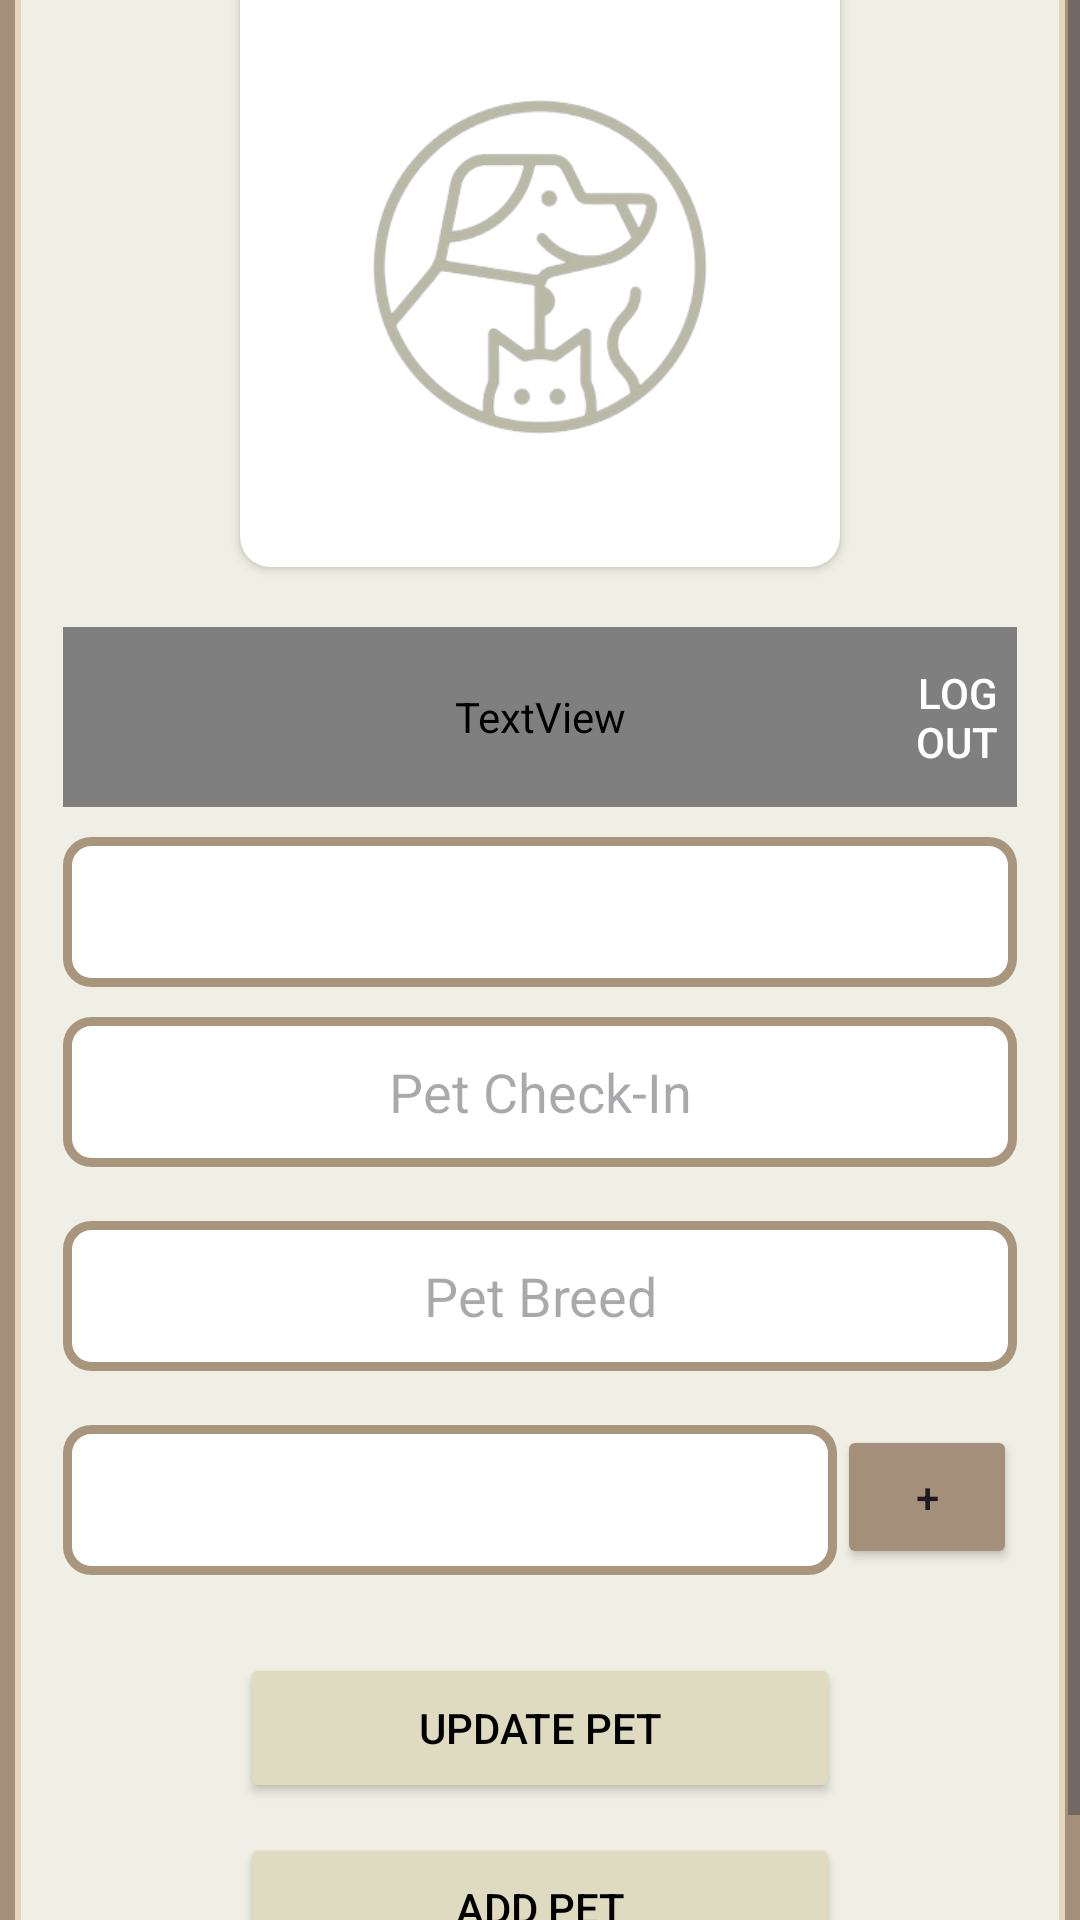

Android layout source for this screen:
<!-- AndroidManifest.xml: application theme Theme.UpOnPet -->
<!-- res/layout/activity_edit_pet.xml -->
<?xml version="1.0" encoding="utf-8"?>
<LinearLayout xmlns:android="http://schemas.android.com/apk/res/android"
    xmlns:app="http://schemas.android.com/apk/res-auto"
    xmlns:tools="http://schemas.android.com/tools"
    android:layout_width="match_parent"
    android:layout_height="match_parent"
    android:background="@color/graybeige"
    android:orientation="vertical"
    tools:context=".EditPet">

    <ScrollView
        android:layout_width="match_parent"
        android:layout_height="0dp"
        android:layout_weight="1">

        <LinearLayout
            android:layout_width="350dp"
            android:layout_height="wrap_content"
            android:layout_gravity="center"
            android:background="@drawable/rounded_box"
            android:orientation="vertical"
            android:padding="16dp">

            <androidx.cardview.widget.CardView
                android:layout_width="200dp"
                android:layout_height="200dp"
                android:layout_gravity="center"
                android:layout_marginTop="10dp"
                android:layout_marginBottom="20dp"
                app:cardCornerRadius="10dp">

                <ImageView
                    android:id="@+id/imagepet"
                    android:layout_width="match_parent"
                    android:layout_height="match_parent"
                    android:src="@drawable/iconnobg"
                    android:scaleType="centerCrop" />

            </androidx.cardview.widget.CardView>

            <RelativeLayout
                android:layout_width="match_parent"
                android:layout_height="wrap_content">

                <TextView
                    android:id="@+id/text"
                    android:layout_width="match_parent"
                    android:layout_height="60dp"
                    android:fontFamily="@font/opensans_semibold"
                    android:gravity="center"
                    android:padding="8dp"
                    android:text="Edit Pet"
                    android:textColor="@color/black"
                    android:textSize="30sp" />

                <Button
                    android:id="@+id/buttonDelete"
                    android:layout_width="40dp"
                    android:layout_height="40dp"
                    android:layout_alignParentEnd="true"
                    android:layout_centerVertical="true"
                    android:background="@drawable/baseline_delete_24"
                    android:text="log out"
                    android:textColor="@android:color/white" />


            </RelativeLayout>

            <Spinner
                android:id="@+id/spinnerpetname"
                android:layout_width="match_parent"
                android:layout_height="50dp"
                android:layout_marginTop="10dp"
                android:background="@drawable/box_bg"
                android:ems="10"
                android:gravity="center" />


            <EditText
                android:id="@+id/updatecheckin"
                android:layout_width="match_parent"
                android:layout_height="50dp"
                android:layout_marginTop="10dp"
                android:background="@drawable/box_bg"
                android:ems="10"
                android:clickable="false"
                android:cursorVisible="false"
                android:focusable="false"
                android:focusableInTouchMode="false"
                android:gravity="center"
                android:hint="Pet Check-In"
                 />

            <Space
                android:layout_width="match_parent"
                android:layout_height="8dp" />

            <AutoCompleteTextView
                android:id="@+id/updatebreed"
                android:layout_width="match_parent"
                android:layout_height="50dp"
                android:layout_marginTop="10dp"
                android:background="@drawable/box_bg"
                android:ems="10"
                android:gravity="center"
                android:hint="Pet Breed"
                android:completionThreshold="1"/>

            <Space
                android:layout_width="match_parent"
                android:layout_height="8dp" />

            <LinearLayout
                android:layout_width="match_parent"
                android:layout_height="wrap_content"
                android:orientation="horizontal">

                <Spinner
                    android:id="@+id/vaccineSpinner"
                    android:layout_width="0dp"
                    android:layout_height="50dp"
                    android:layout_weight="1"
                    android:layout_marginTop="10dp"
                    android:background="@drawable/box_bg"
                    android:gravity="center" />

                <Button
                    android:id="@+id/addVaccineButton"
                    android:layout_width="60dp"
                    android:layout_marginTop="10dp"
                    android:backgroundTint="@color/graybeige"
                    android:layout_height="wrap_content"
                    android:text="+" />

            </LinearLayout>

            <TableLayout
                android:id="@+id/vaccineTable"
                android:layout_width="match_parent"
                android:layout_height="wrap_content"
                android:layout_below="@id/addVaccineButton"
                android:layout_marginTop="16dp"/>

            <Button
                android:id="@+id/buttonupdatepet"
                android:layout_width="200dp"
                android:layout_height="50dp"
                android:layout_gravity="center"
                android:layout_marginTop="10dp"
                android:backgroundTint="@color/greygreen"
                android:text="Update Pet"
                android:textColor="@color/black" />

            <Button
                android:id="@+id/buttonaddpet"
                android:layout_width="200dp"
                android:layout_height="50dp"
                android:layout_gravity="center"
                android:layout_marginTop="10dp"
                android:backgroundTint="@color/greygreen"
                android:text="Add Pet"
                android:textColor="@color/black" />


        </LinearLayout>
    </ScrollView>

</LinearLayout>
<!-- resources referenced by this layout -->
<resources>
  <color name="black">#FF000000</color>
  <color name="graybeige">#a48f7a</color>
  <color name="greygreen">#dedbc1</color>
  <!-- drawable box_bg (drawable) -->
  <shape xmlns:android="http://schemas.android.com/apk/res/android">
      <solid android:color="#FFFFFF" /> 
      <corners android:radius="8dp" /> 
      <stroke
          android:width="3dp"
          android:color="@color/nude" /> 
  </shape>
  <!-- drawable iconnobg: png bitmap (drawable, 49533 bytes) -->
  <!-- drawable rounded_box (drawable) -->
  <shape xmlns:tools="http://schemas.android.com/tools"
      xmlns:android="http://schemas.android.com/apk/res/android"
      tools:ignore="ExtraText">
      <solid android:color="@color/offwhite" /> 
      <corners android:radius="8dp" /> 
      <stroke
          android:color="@color/lightnude"
          android:width="2dp"> 
      </stroke>
  </shape>
  <style name="Theme.UpOnPet" parent="Base.Theme.UpOnPet" />
  <color name="nude">#a9957c</color>
  <color name="offwhite">#efefe5</color>
  <color name="lightnude">#e5d7bc</color>
  <style name="Base.Theme.UpOnPet" parent="Theme.Material3.DayNight.NoActionBar">
          
          
          <item name="colorPrimary">@color/black</item>
          <item name="android:background">?android:attr/activatedBackgroundIndicator</item>
  
      </style>
</resources>
